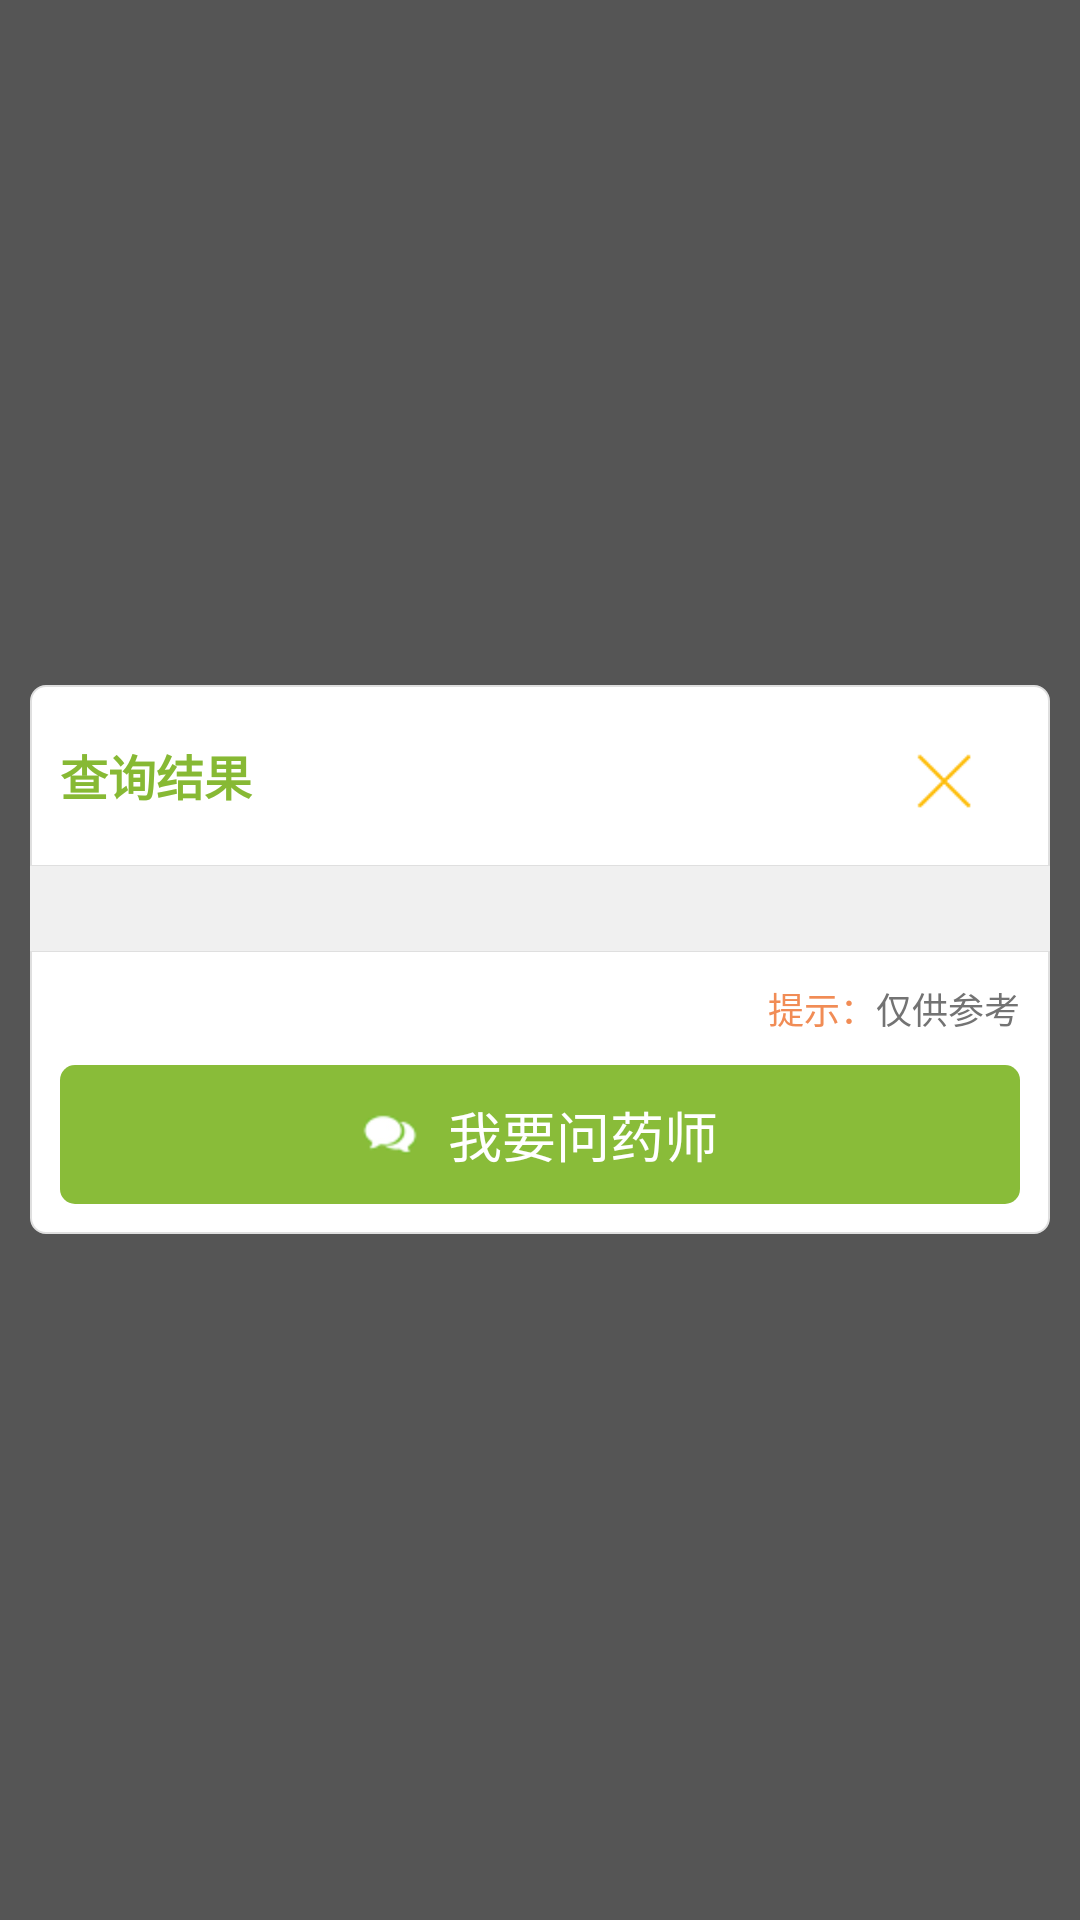

Android layout source for this screen:
<!-- AndroidManifest.xml: application theme ThemeActivity -->
<!-- res/layout/view_search_result.xml -->
<?xml version="1.0" encoding="utf-8"?>
<RelativeLayout xmlns:android="http://schemas.android.com/apk/res/android"
    android:layout_width="fill_parent"
    android:layout_height="fill_parent"
    android:background="#AA000000"
    android:gravity="center"
    android:paddingLeft="10dp"
    android:paddingRight="10dp" >

    <LinearLayout
        android:layout_width="match_parent"
        android:layout_height="wrap_content"
        android:background="@drawable/edt_register_bg"
        android:orientation="vertical" >

        <RelativeLayout
            android:layout_width="match_parent"
            android:layout_height="wrap_content"
            android:padding="10dp" >

            

            <TextView
                android:layout_width="match_parent"
                android:layout_height="wrap_content"
                android:layout_centerVertical="true"
                android:text="查询结果"
                android:textColor="@color/main_color"
                android:textSize="16sp"
                android:textStyle="bold" />

            <ImageView
                android:id="@+id/iv_close"
                android:layout_width="48dp"
                android:layout_height="40dp"
                android:layout_alignParentRight="true"
                android:layout_centerVertical="true"
                android:contentDescription="@null"
                android:scaleType="centerInside"
                android:src="@drawable/delete_photo" />
        </RelativeLayout>

        <TextView
            android:id="@+id/tv_query_result_content"
            android:layout_width="match_parent"
            android:layout_height="wrap_content"
            android:background="@drawable/stroke_df_f0"
            android:paddingLeft="10dp"
            android:paddingRight="10dp"
            android:paddingTop="10dp"
            android:textColor="@color/title_gray"
            android:textSize="14sp" />
        

        <TextView
            android:layout_width="match_parent"
            android:layout_height="wrap_content"
            android:paddingBottom="5dp"
            android:paddingLeft="15dp"
            android:paddingRight="15dp"
            android:paddingTop="15dp"
            android:text="药师咨询"
            android:textColor="@color/main_color"
            android:textSize="16sp"
            android:visibility="gone" />

        <TextView
            android:id="@+id/tv_advices_content"
            android:layout_width="match_parent"
            android:layout_height="wrap_content"
            android:paddingBottom="10dp"
            android:paddingLeft="15dp"
            android:paddingRight="15dp"
            android:text="建议只用一种"
            android:textColor="@color/title_gray"
            android:textSize="14sp"
            android:visibility="gone" />

        <RelativeLayout
            android:layout_width="match_parent"
            android:layout_height="wrap_content"
            android:layout_gravity="right"
            android:layout_marginRight="10dp"
            android:layout_marginTop="10dp"
            android:gravity="right" >

            <TextView
                android:id="@+id/tv_advice_op"
                android:layout_width="wrap_content"
                android:layout_height="wrap_content"
                android:gravity="center"
                android:text="提示："
                android:textColor="#f18c55"
                android:textSize="12sp" />

            <TextView
                android:id="@+id/tv_advice_op_tips"
                android:layout_width="wrap_content"
                android:layout_height="wrap_content"
                android:layout_toRightOf="@id/tv_advice_op"
                android:text="仅供参考"
                android:textColor="@color/content_gray"
                android:textSize="12sp" />
        </RelativeLayout>

        <RelativeLayout
            android:id="@+id/ll_ask_doctor"
            android:layout_width="match_parent"
            android:layout_height="wrap_content"
            android:layout_margin="10dp"
            android:background="@drawable/btn_login_selector"
            android:paddingBottom="10dp"
            android:paddingTop="10dp" >

            <TextView
                android:layout_width="wrap_content"
                android:layout_height="wrap_content"
                android:layout_centerInParent="true"
                android:drawableLeft="@drawable/icon_ask_doctor"
                android:drawablePadding="10dp"
                android:text="我要问药师"
                android:textColor="@color/white"
                android:textSize="18sp" />
        </RelativeLayout>
    </LinearLayout>

</RelativeLayout>
<!-- resources referenced by this layout -->
<resources>
  <color name="content_gray">#737373</color>
  <color name="main_color">#87B934</color>
  <color name="title_gray">#494949</color>
  <color name="white">#FFFFFF</color>
  <!-- drawable btn_login_selector (drawable) -->
  <?xml version="1.0" encoding="utf-8"?>
  <selector xmlns:android="http://schemas.android.com/apk/res/android">
  
      <item android:state_pressed="true"><shape>
              <solid android:color="#ACDF50" />
  
              <corners android:radius="5dp" />
          </shape></item>
      <item android:state_pressed="false"><shape>
              <solid android:color="#89BC39" />
  
              <corners android:radius="5dp" />
          </shape></item>
  
  </selector>
  <!-- drawable delete_photo: png bitmap (drawable-hdpi, 20699 bytes) -->
  <!-- drawable edt_register_bg (drawable) -->
  <?xml version="1.0" encoding="utf-8"?>
  <selector xmlns:android="http://schemas.android.com/apk/res/android">
  
      <item><shape>
              <solid android:color="@color/white" />
  
              <stroke android:width="0.7dp" android:color="@color/register_stroke_color" />
  
              <corners android:radius="5dp" />
          </shape></item>
  
  </selector>
  <!-- drawable icon_ask_doctor: png bitmap (drawable-hdpi, 19416 bytes) -->
  <!-- drawable stroke_df_f0 (drawable) -->
  <?xml version="1.0" encoding="utf-8"?>
  <layer-list xmlns:android="http://schemas.android.com/apk/res/android" >
  
      <item>
          <shape android:shape="rectangle" >
              <solid android:color="@color/df" />
          </shape>
      </item>
      <item
          android:bottom="1px"
          android:top="1px">
          <shape android:shape="rectangle" >
              <solid android:color="@color/f0" />
          </shape>
      </item>
  
  </layer-list>
  <style name="ThemeActivity" mce_bogus="1" parent="android:Theme.Light">
          <item name="android:windowAnimationStyle">@style/AnimationActivity</item>
          <item name="android:windowNoTitle">true</item>
          <item name="android:textColor">@color/black</item>
          <item name="android:textSize">14sp</item>
      </style>
  <color name="register_stroke_color">#DFDFDF</color>
  <color name="df">#dfdfdf</color>
  <color name="f0">#f0f0f0</color>
  <style name="AnimationActivity" mce_bogus="1" parent="@android:style/Animation.Activity">
          <item name="android:activityOpenEnterAnimation">@anim/push_left_in</item>
          <item name="android:activityOpenExitAnimation">@anim/push_left_out</item>
          <item name="android:activityCloseEnterAnimation">@anim/push_right_in</item>
          <item name="android:activityCloseExitAnimation">@anim/push_right_out</item>
      </style>
  <color name="black">#000000</color>
</resources>
